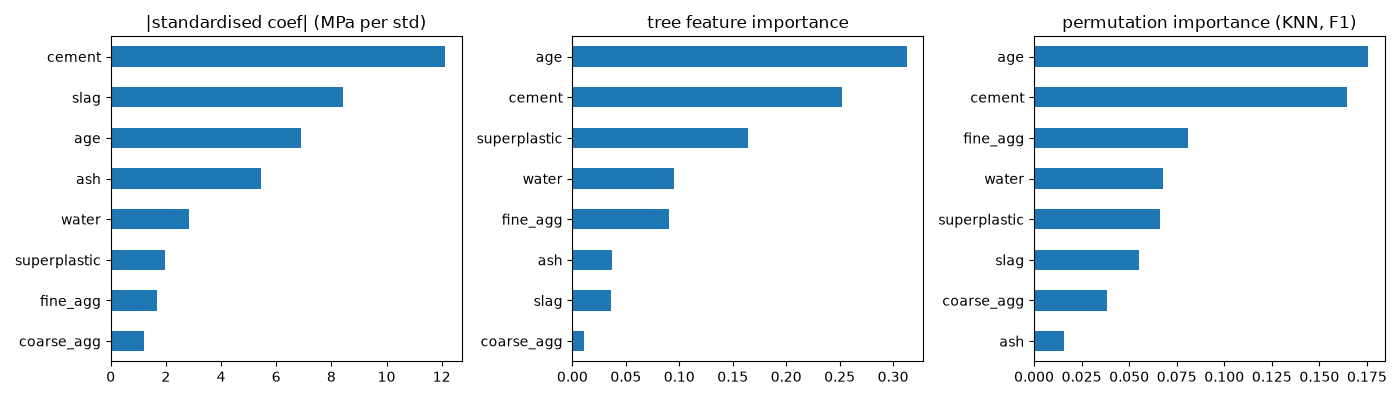

The file beside this chart, header and first rows:
, raw_coef, std_coef, tree_importance, perm_knn, perm_tree
cement, 0.1167, 12.12, 0.2525, 0.1646, 0.1698
slag, 0.09807, 8.437, 0.03634, 0.05523, 0.008502
ash, 0.08458, 5.44, 0.03738, 0.01591, 0.0
water, -0.1314, -2.828, 0.09518, 0.06803, 0.01195
superplastic, 0.3315, 1.971, 0.1645, 0.06631, 0.1881
coarse_agg, 0.01552, 1.199, 0.01094, 0.03842, 0.001659
fine_agg, 0.02065, 1.67, 0.09051, 0.08084, 0.07204
age, 0.1106, 6.895, 0.3126, 0.1757, 0.1648
